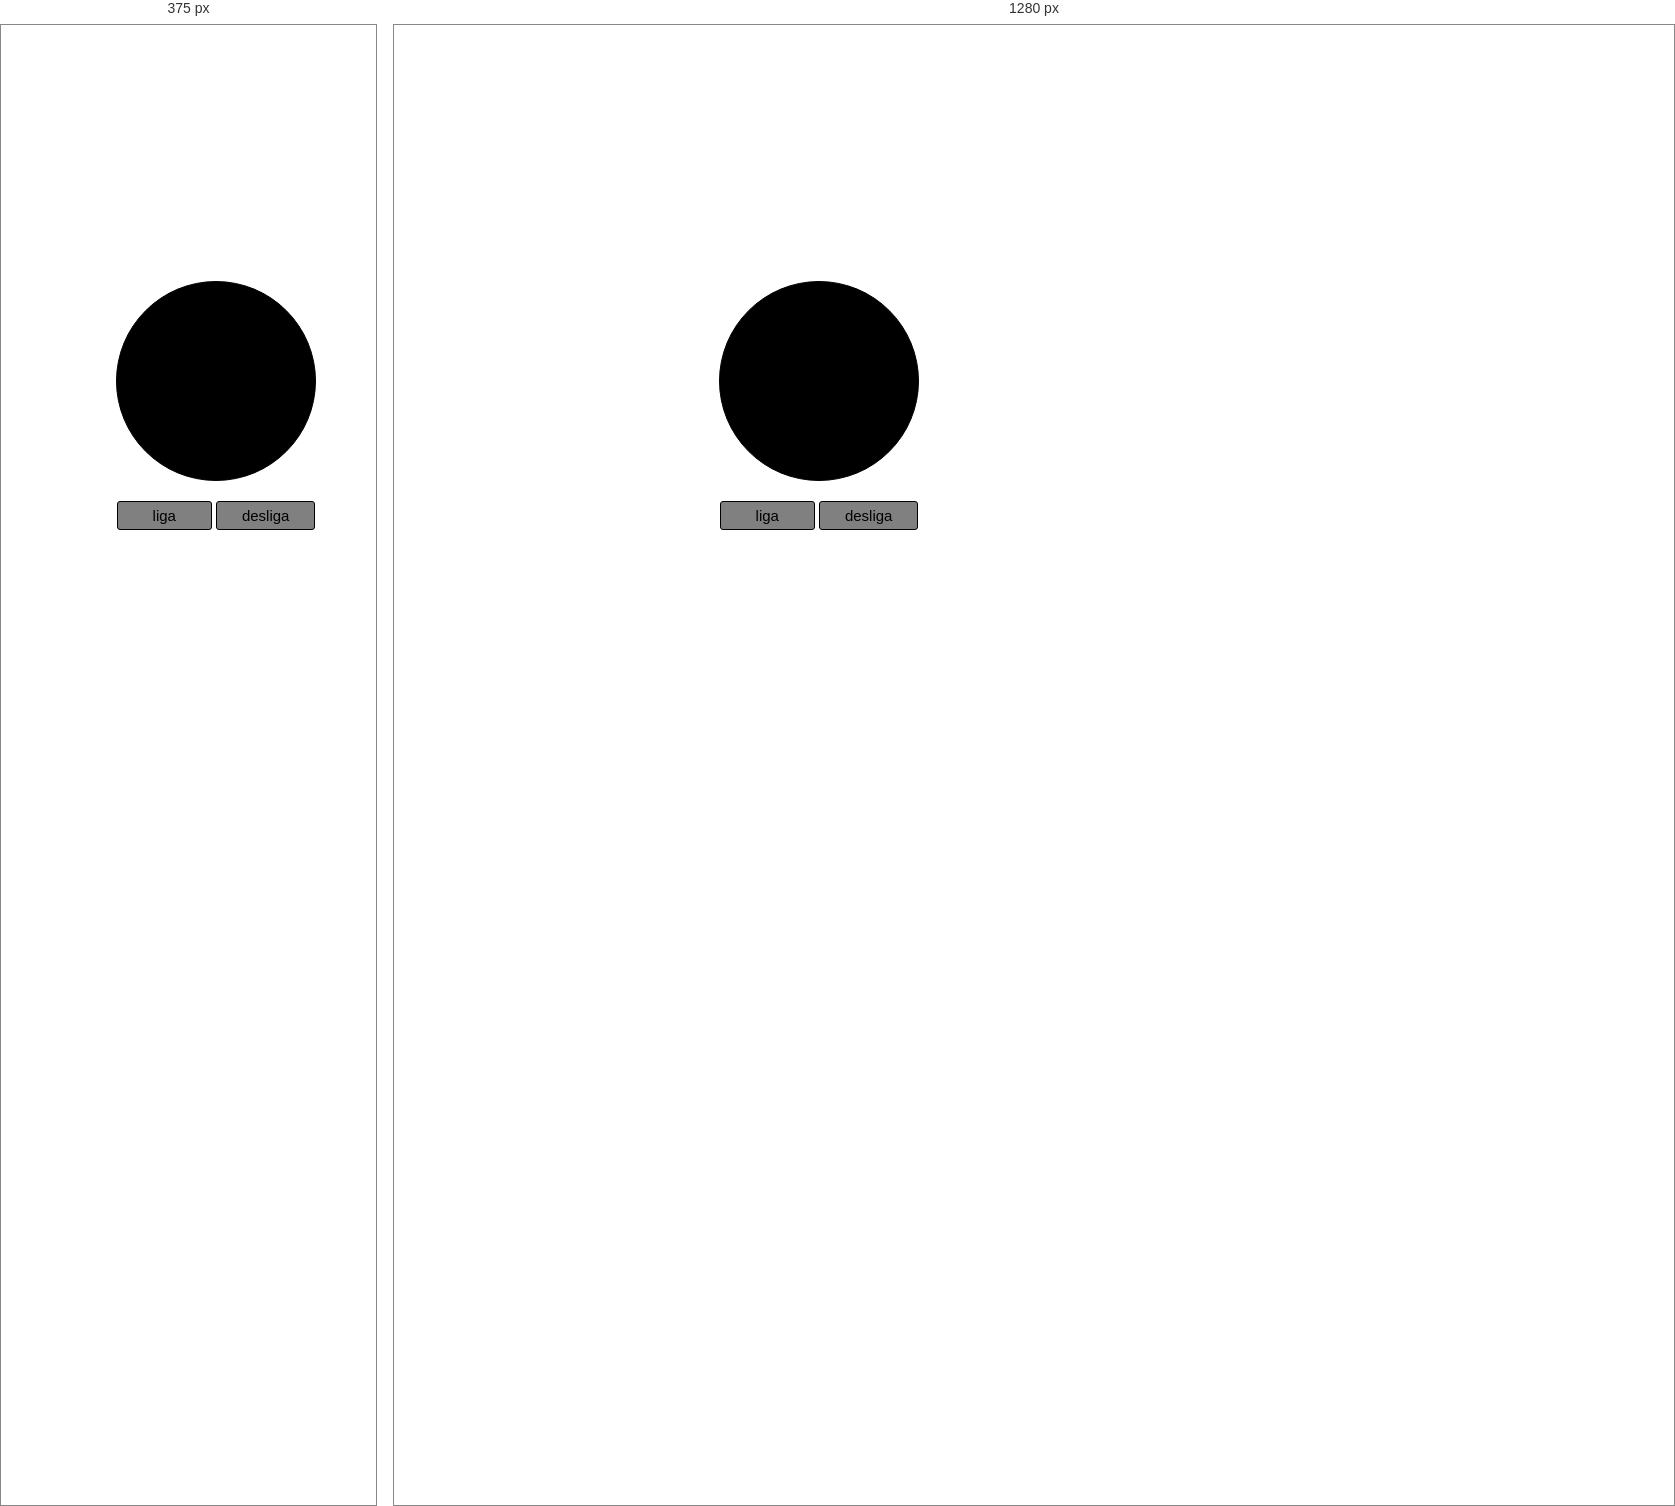
Rendered at 375 px and 1280 px, left to right.

<!-- file: index.html -->
<!DOCTYPE html>
<html lang="pt-br">
<head>
    <meta charset="UTF-8">
    <meta http-equiv="X-UA-Compatible" content="IE=edge">
    <meta name="viewport" content="width=device-width, initial-scale=1.0">
    <link rel="stylesheet" href="css/style.css">
    <title>Lâmpada</title>
    <link rel="shortcut icon" href="img/iconeLampada.png" type="application/atom+xml" title="Atom">
</head>
<body>
    <section id="corpo">
        <div id="caixa-lampada">
            <h3 id="status"></h3>

            <div id="lampada"></div>

            <div id="botoes">
                <button id="btn-lig">liga</button>
                <button id="btn-desl">desliga</button>
            </div>
            
        </div>
    </section>

    <script src="js/script.js"></script>
</body>   
</html>

/* @media block from style.css */
@media (max-width: 450px) {
    section#corpo div#caixa-lampada{
        margin-left: 40px;
    }
}